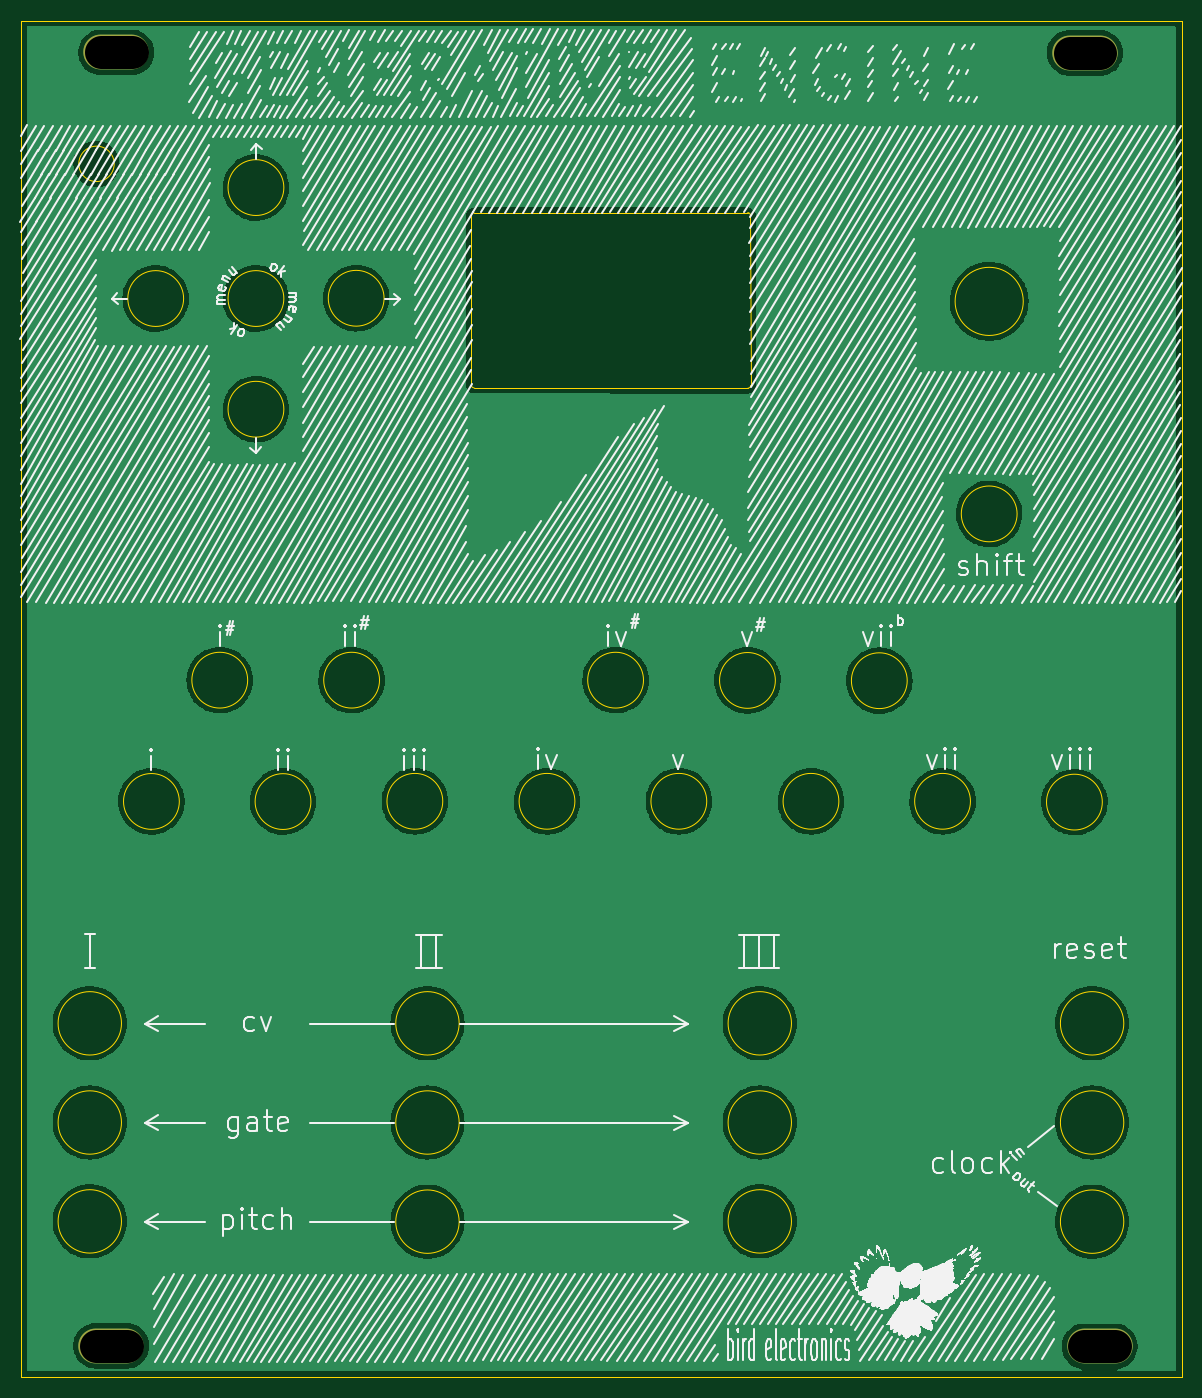
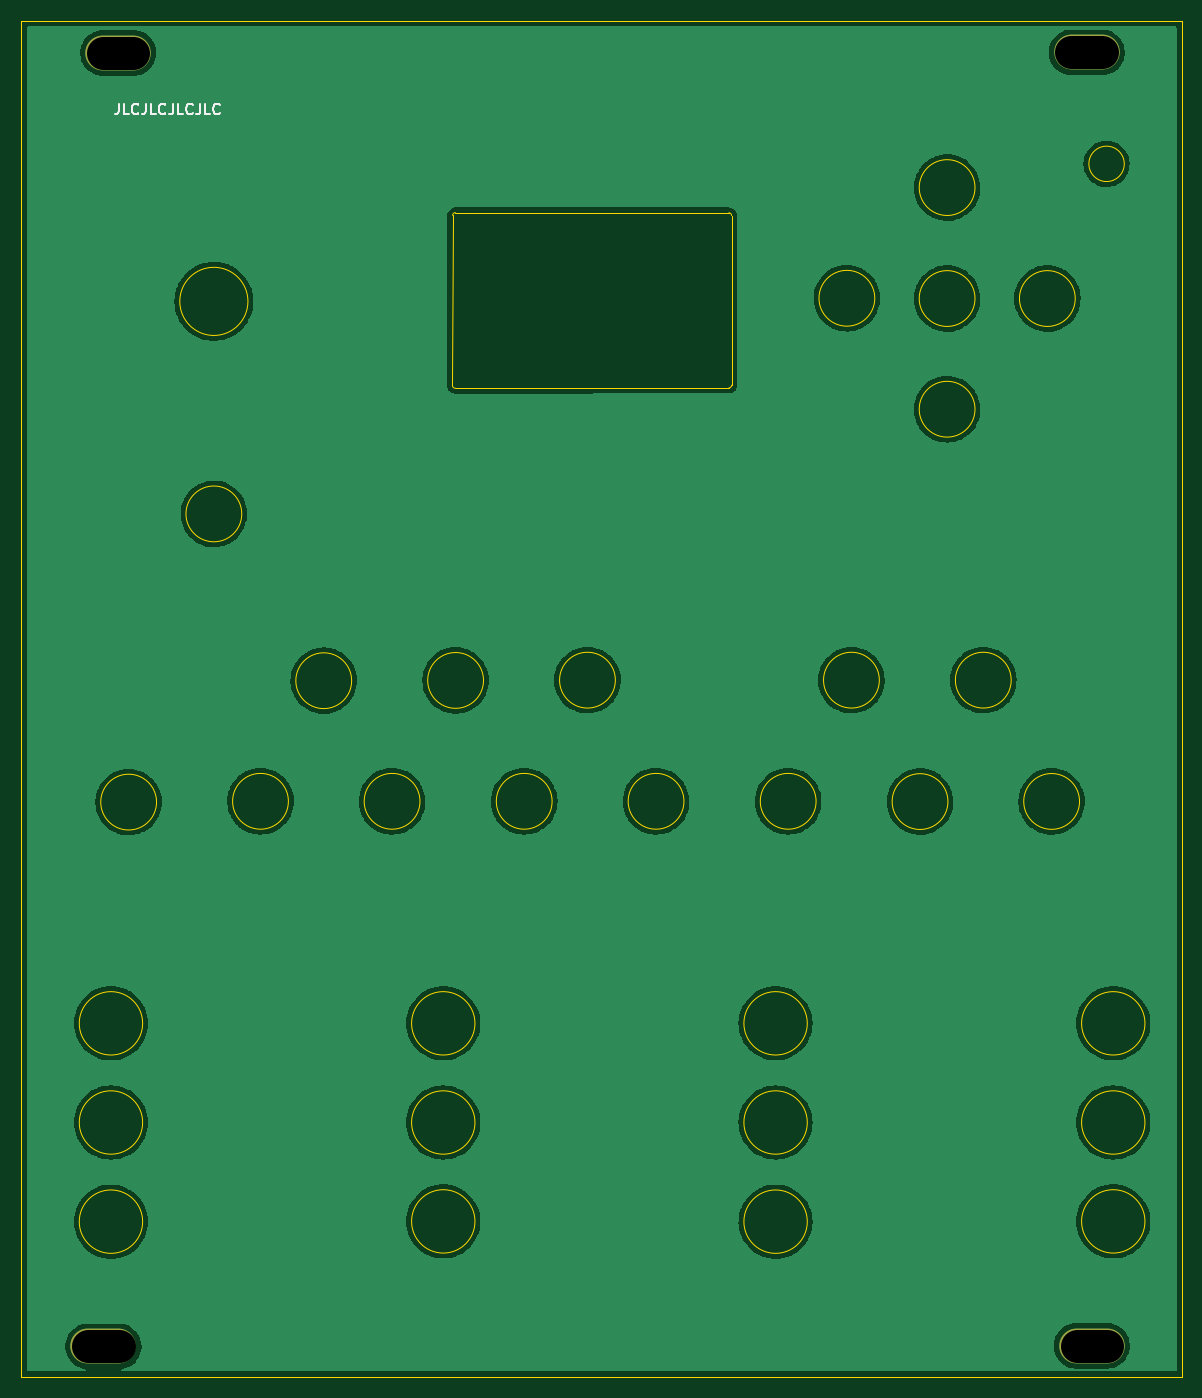
Circuit board: 11 layer files. Board 110.0 x 128.5 mm.
- bottom_copper: GenerativeEngineFaceplate-B_Cu.gbl (132473 bytes)
- bottom_mask: GenerativeEngineFaceplate-B_Mask.gbs (646 bytes)
- paste: GenerativeEngineFaceplate-B_Paste.gbp (508 bytes)
- bottom_silk: GenerativeEngineFaceplate-B_Silkscreen.gbo (3173 bytes)
- outline: GenerativeEngineFaceplate-Edge_Cuts.gm1 (3744 bytes)
- top_copper: GenerativeEngineFaceplate-F_Cu.gtl (132473 bytes)
- top_mask: GenerativeEngineFaceplate-F_Mask.gts (646 bytes)
- paste: GenerativeEngineFaceplate-F_Paste.gtp (508 bytes)
- top_silk: GenerativeEngineFaceplate-F_Silkscreen.gto (750877 bytes)
- drill: GenerativeEngineFaceplate-NPTH.drl (276 bytes)
- drill: GenerativeEngineFaceplate-PTH.drl (488 bytes)

=== bottom_copper: GenerativeEngineFaceplate-B_Cu.gbl (132473 bytes, source omitted) ===
=== bottom_mask: GenerativeEngineFaceplate-B_Mask.gbs ===
G04 #@! TF.GenerationSoftware,KiCad,Pcbnew,(6.0.0)*
G04 #@! TF.CreationDate,2022-04-07T00:01:17+02:00*
G04 #@! TF.ProjectId,GenerativeEngineFaceplate,47656e65-7261-4746-9976-65456e67696e,rev?*
G04 #@! TF.SameCoordinates,Original*
G04 #@! TF.FileFunction,Soldermask,Bot*
G04 #@! TF.FilePolarity,Negative*
%FSLAX46Y46*%
G04 Gerber Fmt 4.6, Leading zero omitted, Abs format (unit mm)*
G04 Created by KiCad (PCBNEW (6.0.0)) date 2022-04-07 00:01:17*
%MOMM*%
%LPD*%
G01*
G04 APERTURE LIST*
%ADD10O,6.200000X3.300000*%
G04 APERTURE END LIST*
D10*
X139192000Y-162941000D03*
X45516800Y-162890200D03*
X45999400Y-40309800D03*
X137795000Y-40360600D03*
M02*

=== paste: GenerativeEngineFaceplate-B_Paste.gbp ===
G04 #@! TF.GenerationSoftware,KiCad,Pcbnew,(6.0.0)*
G04 #@! TF.CreationDate,2022-04-07T00:01:17+02:00*
G04 #@! TF.ProjectId,GenerativeEngineFaceplate,47656e65-7261-4746-9976-65456e67696e,rev?*
G04 #@! TF.SameCoordinates,Original*
G04 #@! TF.FileFunction,Paste,Bot*
G04 #@! TF.FilePolarity,Positive*
%FSLAX46Y46*%
G04 Gerber Fmt 4.6, Leading zero omitted, Abs format (unit mm)*
G04 Created by KiCad (PCBNEW (6.0.0)) date 2022-04-07 00:01:17*
%MOMM*%
%LPD*%
G01*
G04 APERTURE LIST*
G04 APERTURE END LIST*
M02*

=== bottom_silk: GenerativeEngineFaceplate-B_Silkscreen.gbo ===
G04 #@! TF.GenerationSoftware,KiCad,Pcbnew,(6.0.0)*
G04 #@! TF.CreationDate,2022-04-07T00:01:17+02:00*
G04 #@! TF.ProjectId,GenerativeEngineFaceplate,47656e65-7261-4746-9976-65456e67696e,rev?*
G04 #@! TF.SameCoordinates,Original*
G04 #@! TF.FileFunction,Legend,Bot*
G04 #@! TF.FilePolarity,Positive*
%FSLAX46Y46*%
G04 Gerber Fmt 4.6, Leading zero omitted, Abs format (unit mm)*
G04 Created by KiCad (PCBNEW (6.0.0)) date 2022-04-07 00:01:17*
%MOMM*%
%LPD*%
G01*
G04 APERTURE LIST*
%ADD10C,0.150000*%
%ADD11O,6.200000X3.300000*%
G04 APERTURE END LIST*
D10*
X137740447Y-45197780D02*
X137740447Y-45912066D01*
X137788066Y-46054923D01*
X137883304Y-46150161D01*
X138026161Y-46197780D01*
X138121400Y-46197780D01*
X136788066Y-46197780D02*
X137264257Y-46197780D01*
X137264257Y-45197780D01*
X135883304Y-46102542D02*
X135930923Y-46150161D01*
X136073780Y-46197780D01*
X136169019Y-46197780D01*
X136311876Y-46150161D01*
X136407114Y-46054923D01*
X136454733Y-45959685D01*
X136502352Y-45769209D01*
X136502352Y-45626352D01*
X136454733Y-45435876D01*
X136407114Y-45340638D01*
X136311876Y-45245400D01*
X136169019Y-45197780D01*
X136073780Y-45197780D01*
X135930923Y-45245400D01*
X135883304Y-45293019D01*
X135169019Y-45197780D02*
X135169019Y-45912066D01*
X135216638Y-46054923D01*
X135311876Y-46150161D01*
X135454733Y-46197780D01*
X135549971Y-46197780D01*
X134216638Y-46197780D02*
X134692828Y-46197780D01*
X134692828Y-45197780D01*
X133311876Y-46102542D02*
X133359495Y-46150161D01*
X133502352Y-46197780D01*
X133597590Y-46197780D01*
X133740447Y-46150161D01*
X133835685Y-46054923D01*
X133883304Y-45959685D01*
X133930923Y-45769209D01*
X133930923Y-45626352D01*
X133883304Y-45435876D01*
X133835685Y-45340638D01*
X133740447Y-45245400D01*
X133597590Y-45197780D01*
X133502352Y-45197780D01*
X133359495Y-45245400D01*
X133311876Y-45293019D01*
X132597590Y-45197780D02*
X132597590Y-45912066D01*
X132645209Y-46054923D01*
X132740447Y-46150161D01*
X132883304Y-46197780D01*
X132978542Y-46197780D01*
X131645209Y-46197780D02*
X132121400Y-46197780D01*
X132121400Y-45197780D01*
X130740447Y-46102542D02*
X130788066Y-46150161D01*
X130930923Y-46197780D01*
X131026161Y-46197780D01*
X131169019Y-46150161D01*
X131264257Y-46054923D01*
X131311876Y-45959685D01*
X131359495Y-45769209D01*
X131359495Y-45626352D01*
X131311876Y-45435876D01*
X131264257Y-45340638D01*
X131169019Y-45245400D01*
X131026161Y-45197780D01*
X130930923Y-45197780D01*
X130788066Y-45245400D01*
X130740447Y-45293019D01*
X130026161Y-45197780D02*
X130026161Y-45912066D01*
X130073780Y-46054923D01*
X130169019Y-46150161D01*
X130311876Y-46197780D01*
X130407114Y-46197780D01*
X129073780Y-46197780D02*
X129549971Y-46197780D01*
X129549971Y-45197780D01*
X128169019Y-46102542D02*
X128216638Y-46150161D01*
X128359495Y-46197780D01*
X128454733Y-46197780D01*
X128597590Y-46150161D01*
X128692828Y-46054923D01*
X128740447Y-45959685D01*
X128788066Y-45769209D01*
X128788066Y-45626352D01*
X128740447Y-45435876D01*
X128692828Y-45340638D01*
X128597590Y-45245400D01*
X128454733Y-45197780D01*
X128359495Y-45197780D01*
X128216638Y-45245400D01*
X128169019Y-45293019D01*
%LPC*%
D11*
X139192000Y-162941000D03*
X45516800Y-162890200D03*
X45999400Y-40309800D03*
X137795000Y-40360600D03*
M02*

=== outline: GenerativeEngineFaceplate-Edge_Cuts.gm1 ===
G04 #@! TF.GenerationSoftware,KiCad,Pcbnew,(6.0.0)*
G04 #@! TF.CreationDate,2022-04-07T00:01:17+02:00*
G04 #@! TF.ProjectId,GenerativeEngineFaceplate,47656e65-7261-4746-9976-65456e67696e,rev?*
G04 #@! TF.SameCoordinates,Original*
G04 #@! TF.FileFunction,Profile,NP*
%FSLAX46Y46*%
G04 Gerber Fmt 4.6, Leading zero omitted, Abs format (unit mm)*
G04 Created by KiCad (PCBNEW (6.0.0)) date 2022-04-07 00:01:17*
%MOMM*%
%LPD*%
G01*
G04 APERTURE LIST*
G04 #@! TA.AperFunction,Profile*
%ADD10C,0.100000*%
G04 #@! TD*
G04 APERTURE END LIST*
D10*
X46488558Y-141732000D02*
G75*
G03*
X46488558Y-141732000I-3003758J0D01*
G01*
X141484558Y-141732000D02*
G75*
G03*
X141484558Y-141732000I-3003758J0D01*
G01*
X76939163Y-111290100D02*
G75*
G03*
X76939163Y-111290100I-2644163J0D01*
G01*
X131371363Y-84051163D02*
G75*
G03*
X131371363Y-84051163I-2644163J0D01*
G01*
X61876963Y-74129900D02*
G75*
G03*
X61876963Y-74129900I-2644163J0D01*
G01*
X146984200Y-165834400D02*
X146984200Y-37334400D01*
X45796970Y-50876200D02*
G75*
G03*
X45796970Y-50876200I-1677170J0D01*
G01*
X71376563Y-63614300D02*
G75*
G03*
X71376563Y-63614300I-2644163J0D01*
G01*
X120957363Y-99860100D02*
G75*
G03*
X120957363Y-99860100I-2644163J0D01*
G01*
X146984200Y-165834400D02*
X36984200Y-165834400D01*
X141484558Y-151130000D02*
G75*
G03*
X141484558Y-151130000I-3003758J0D01*
G01*
X114480363Y-111290100D02*
G75*
G03*
X114480363Y-111290100I-2644163J0D01*
G01*
X131956598Y-63909997D02*
G75*
G03*
X131956598Y-63909997I-3229398J0D01*
G01*
X46488558Y-132334000D02*
G75*
G03*
X46488558Y-132334000I-3003758J0D01*
G01*
X109988558Y-151104600D02*
G75*
G03*
X109988558Y-151104600I-3003758J0D01*
G01*
X101958163Y-111290100D02*
G75*
G03*
X101958163Y-111290100I-2644163J0D01*
G01*
X146984200Y-37334400D02*
X36984200Y-37334400D01*
X79656205Y-71856600D02*
X79659805Y-55771405D01*
X52377363Y-63639700D02*
G75*
G03*
X52377363Y-63639700I-2644163J0D01*
G01*
X46488558Y-151104600D02*
G75*
G03*
X46488558Y-151104600I-3003758J0D01*
G01*
X51970963Y-111302800D02*
G75*
G03*
X51970963Y-111302800I-2644163J0D01*
G01*
X58447963Y-99809300D02*
G75*
G03*
X58447963Y-99809300I-2644163J0D01*
G01*
X126951763Y-111290100D02*
G75*
G03*
X126951763Y-111290100I-2644163J0D01*
G01*
X64442363Y-111315500D02*
G75*
G03*
X64442363Y-111315500I-2644163J0D01*
G01*
X141484558Y-132334000D02*
G75*
G03*
X141484558Y-132334000I-3003758J0D01*
G01*
X79656205Y-71856600D02*
G75*
G03*
X79910205Y-72110600I254000J0D01*
G01*
X78492558Y-141732000D02*
G75*
G03*
X78492558Y-141732000I-3003758J0D01*
G01*
X105865395Y-72134195D02*
X79910205Y-72110600D01*
X78492558Y-132334000D02*
G75*
G03*
X78492558Y-132334000I-3003758J0D01*
G01*
X106098595Y-55751405D02*
G75*
G03*
X105844595Y-55497405I-254000J0D01*
G01*
X79913805Y-55517405D02*
X105844595Y-55497405D01*
X36984200Y-165834400D02*
X36984200Y-37334400D01*
X106098595Y-55751405D02*
X106119395Y-71880195D01*
X61876963Y-63639700D02*
G75*
G03*
X61876963Y-63639700I-2644163J0D01*
G01*
X78492558Y-151130000D02*
G75*
G03*
X78492558Y-151130000I-3003758J0D01*
G01*
X105865395Y-72134195D02*
G75*
G03*
X106119395Y-71880195I0J254000D01*
G01*
X95963763Y-99809300D02*
G75*
G03*
X95963763Y-99809300I-2644163J0D01*
G01*
X139448563Y-111366300D02*
G75*
G03*
X139448563Y-111366300I-2644163J0D01*
G01*
X61876963Y-53124100D02*
G75*
G03*
X61876963Y-53124100I-2644163J0D01*
G01*
X70944763Y-99809300D02*
G75*
G03*
X70944763Y-99809300I-2644163J0D01*
G01*
X79913805Y-55517405D02*
G75*
G03*
X79659805Y-55771405I0J-254000D01*
G01*
X108460563Y-99834700D02*
G75*
G03*
X108460563Y-99834700I-2644163J0D01*
G01*
X89461363Y-111290100D02*
G75*
G03*
X89461363Y-111290100I-2644163J0D01*
G01*
X109988558Y-141732000D02*
G75*
G03*
X109988558Y-141732000I-3003758J0D01*
G01*
X109988558Y-132334000D02*
G75*
G03*
X109988558Y-132334000I-3003758J0D01*
G01*
M02*

=== top_copper: GenerativeEngineFaceplate-F_Cu.gtl (132473 bytes, source omitted) ===
=== top_mask: GenerativeEngineFaceplate-F_Mask.gts ===
G04 #@! TF.GenerationSoftware,KiCad,Pcbnew,(6.0.0)*
G04 #@! TF.CreationDate,2022-04-07T00:01:17+02:00*
G04 #@! TF.ProjectId,GenerativeEngineFaceplate,47656e65-7261-4746-9976-65456e67696e,rev?*
G04 #@! TF.SameCoordinates,Original*
G04 #@! TF.FileFunction,Soldermask,Top*
G04 #@! TF.FilePolarity,Negative*
%FSLAX46Y46*%
G04 Gerber Fmt 4.6, Leading zero omitted, Abs format (unit mm)*
G04 Created by KiCad (PCBNEW (6.0.0)) date 2022-04-07 00:01:17*
%MOMM*%
%LPD*%
G01*
G04 APERTURE LIST*
%ADD10O,6.200000X3.300000*%
G04 APERTURE END LIST*
D10*
X139192000Y-162941000D03*
X45516800Y-162890200D03*
X45999400Y-40309800D03*
X137795000Y-40360600D03*
M02*

=== paste: GenerativeEngineFaceplate-F_Paste.gtp ===
G04 #@! TF.GenerationSoftware,KiCad,Pcbnew,(6.0.0)*
G04 #@! TF.CreationDate,2022-04-07T00:01:17+02:00*
G04 #@! TF.ProjectId,GenerativeEngineFaceplate,47656e65-7261-4746-9976-65456e67696e,rev?*
G04 #@! TF.SameCoordinates,Original*
G04 #@! TF.FileFunction,Paste,Top*
G04 #@! TF.FilePolarity,Positive*
%FSLAX46Y46*%
G04 Gerber Fmt 4.6, Leading zero omitted, Abs format (unit mm)*
G04 Created by KiCad (PCBNEW (6.0.0)) date 2022-04-07 00:01:17*
%MOMM*%
%LPD*%
G01*
G04 APERTURE LIST*
G04 APERTURE END LIST*
M02*

=== top_silk: GenerativeEngineFaceplate-F_Silkscreen.gto (750877 bytes, source omitted) ===
=== drill: GenerativeEngineFaceplate-NPTH.drl ===
M48
; DRILL file {KiCad (6.0.0)} date Thu Apr  7 00:01:19 2022
; FORMAT={-:-/ absolute / metric / decimal}
; #@! TF.CreationDate,2022-04-07T00:01:19+02:00
; #@! TF.GenerationSoftware,Kicad,Pcbnew,(6.0.0)
; #@! TF.FileFunction,NonPlated,1,2,NPTH
FMAT,2
METRIC
%
G90
G05
T0
M30

=== drill: GenerativeEngineFaceplate-PTH.drl (488 bytes, source withheld) ===
